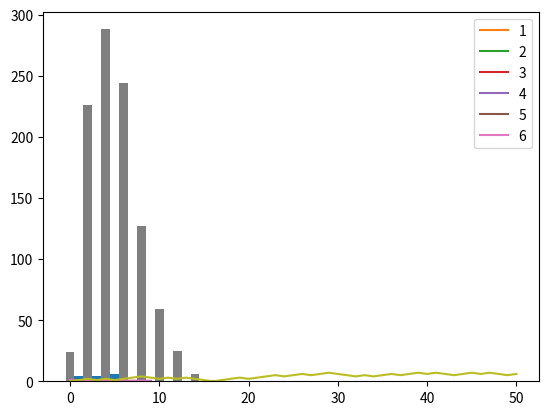

This figure's Python source:
import numpy as np
import matplotlib.pyplot as plt

# Inicializar el generador de números aleatorios
np.random.seed()
# Generar el número aleatorio
dado = np.random.randint(1, 7)
print(dado)

# Tirar el dado varias veces para verificar la distribución
dados = []
frecuencias = [0, 0, 0, 0, 0, 0]
for _ in range(24):
    dado = np.random.randint(1, 7)
    dados.append(dado)
    frecuencias[dado-1] += 1
print(dados)
print(frecuencias)

# Generar un histograma de los resultados
plt.hist(dados, align="left", bins=6, range=(1,7))
plt.show()

dados = []
tiradas = 10
#x = np.arange(1, tiradas+1)
frec_rel = []
frecuencias = np.array([0, 0, 0, 0, 0, 0])

for i in range(1, tiradas+1):
    dado = np.random.randint(1, 7)
    dados.append(dado)
    frecuencias[dado-1] += 1
    frec_rel.append(frecuencias / i)

print(dados)
print(frecuencias)
print(frec_rel)

plt.plot(frec_rel, label=[1,2,3,4,5,6])
plt.legend()
plt.show()

def mover_turista(x0, y0):
    # Dirección aleatoria
    delta_x = 0
    delta_y = 0
    # Obtener un número aleatorio en el rango [0, 1)
    direccion = np.random.random()
    # Dividir resultado en cuatro porciones
    if direccion < 0.25:
        delta_x = 1
    elif direccion < 0.5:
        delta_y = 1
    elif direccion < 0.75:
        delta_x = -1
    else:
        delta_y = -1
    return (x0 + delta_x, y0 + delta_y)


# Posición inicial
x = 0
y = 0
cuadras = 20
for _ in range(cuadras):
    x, y = mover_turista(x, y)
# Distancia final (cuántas cuadras se alejó del centro)
distancia = abs(x) + abs(y)
print(distancia)

def movimiento(num_movs, num_sims=1):
    """
    Genera simulaciones del movimiento de un "turista perdido",
    inicia en el origen (0,0) y se mueve una unidad en una dirección
    al azar (arriba, abajo, izquierda o derecha), al llegar a la siguiente
    esquina, vuelve a elegir una dirección al azar y avanza otra unidad,
    y así sucesivamente.
    
    num_movs: el número de movimientos.
    num_sims: el número de simulaciones.

    La función regresa una lista de tuplas que contiene las coordenadas finales
    para cada simulación.
    """
    # Inicializar lista de posiciones finales
    posiciones_finales = []
    # Generar los números aleatorios que se van a necesitar
    direccion = np.random.random(size=(num_movs, num_sims))
    # Inicia ciclo de simulaciones
    for i in range(num_sims):
        # Posición inicial (0, 0)
        x = y = 0
        # Inicia ciclo de movimientos
        for j in range(num_movs):
            if direccion[j, i] < 0.25:
                x += 1
            elif direccion[j, i] < 0.5:
                y += 1
            elif direccion[j, i] < 0.75:
                x -= 1
            else:
                y -= 1
        # Registrar posición final
        posiciones_finales.append((x, y))
    return posiciones_finales


# Simular un movimiento de 20 cuadras 1000 veces
destinos = movimiento(20, 1000)
# Calcular las distancias
distancias = [abs(xy[0]) + abs(xy[1]) for xy in destinos]
dist_max = max(distancias)
# Obtener histograma
plt.hist(distancias, align="left", bins=range(dist_max+2))
plt.show()

def probabilidad(num_movs, cuadras, num_sims=1000):
    """
    Calcula la probabilidad de que el turista se encuentre al menos a un número
    dado de cuadras del centro después de un número dado de movimientos.
    """
    # Calcular posiciones finales
    pos_finales = movimiento(num_movs, num_sims)
    # Calcular las distancias
    distancias = [abs(xy[0]) + abs(xy[1]) for xy in pos_finales]
    # Verificar qué distancias son iguales o mayores a las cuadras indicadas
    llego = [dist for dist in distancias if dist >= cuadras]
    # La probabilidad es la proporción de resultados favorables
    prob = len(llego) / len(distancias)
    return prob


probabilidad(10, 5)

def ruta(num_movs):
    """
    Calcula la ruta del turista.
    Regresa una lista de coordenadas (x, y) que describe la ruta que ha seguido el turista.
    """
    # Posición inicial
    x = y = 0
    ruta_xy = [(x, y)]
    # Recorrer ruta
    for _ in range(num_movs):
        x, y = mover_turista(x, y)
        ruta_xy.append((x, y))
    # Regresar ruta
    return ruta_xy


def distancia(par_xy):
    x, y = par_xy
    return abs(x) + abs(y)

paseo = ruta(50)
distancias = [distancia(pos) for pos in paseo]
plt.plot(distancias)
plt.show()